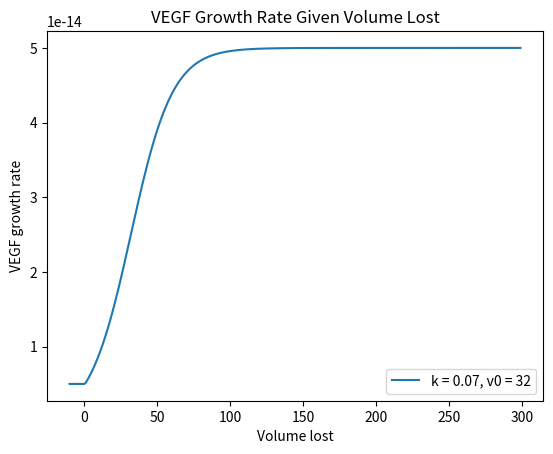

The matplotlib source for this figure:
import matplotlib.pyplot as plt
import numpy as np

volumes = np.arange(-10, 300, 1)

def LogisticGrowthRate(volume, k=0.07, v0=32):
    maxRate = 5*10**-14
    minRate = 5*10**-15
    rate = minRate
    if volume > 0:
        rate = maxRate / (1 + np.exp(-k * (volume - v0)))
    return rate

rates0 = [LogisticGrowthRate(volume, 0.1, 60) for volume in volumes]
rates1 = [LogisticGrowthRate(volume, 0.07, 32) for volume in volumes]
rates2 = [LogisticGrowthRate(volume, 0.05, 44) for volume in volumes]
rates3 = [LogisticGrowthRate(volume, 0.1, 22) for volume in volumes]
rates4 = [LogisticGrowthRate(volume, 0.2, 10) for volume in volumes]

print(f"rate at volume 0: {rates1[11]}")

fig = plt.figure()
# plt.plot(volumes, rates0, label='k=0.1, v0 = 60')
plt.plot(volumes, rates1, label='k = 0.07, v0 = 32')
# plt.plot(volumes, rates2, label='k=0.05, v0 = 44')
# plt.plot(volumes, rates3, label='k=0.1, v0 = 22')
# plt.plot(volumes, rates4, label='k=0.2, v0 = 10')
plt.xlabel('Volume lost')
plt.ylabel('VEGF growth rate')
plt.title('VEGF Growth Rate Given Volume Lost')
plt.legend()
plt.show()